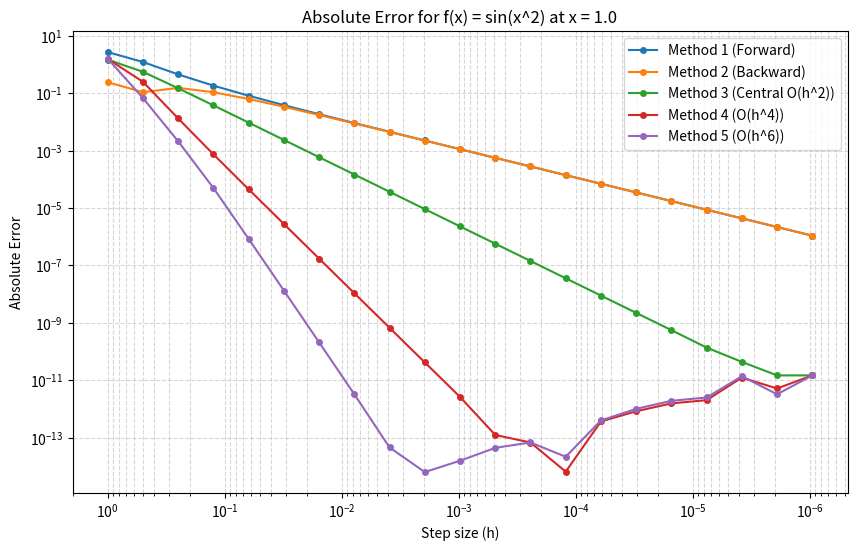
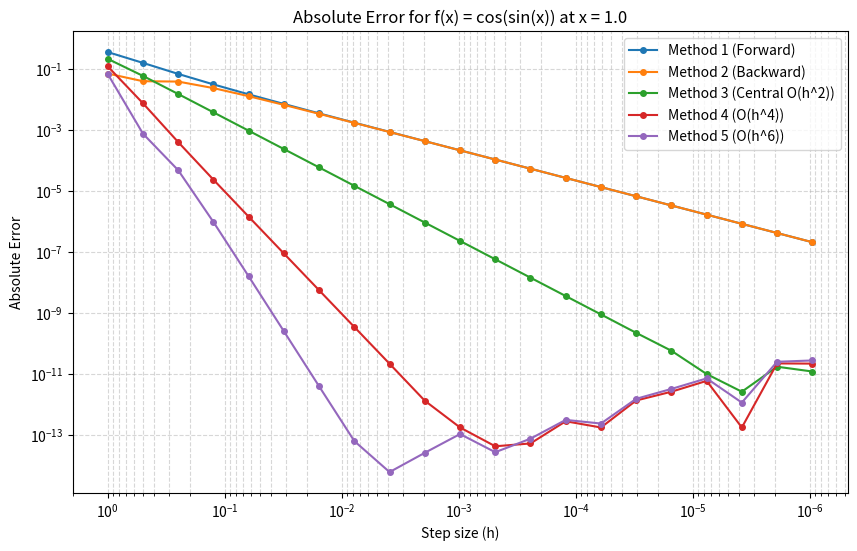
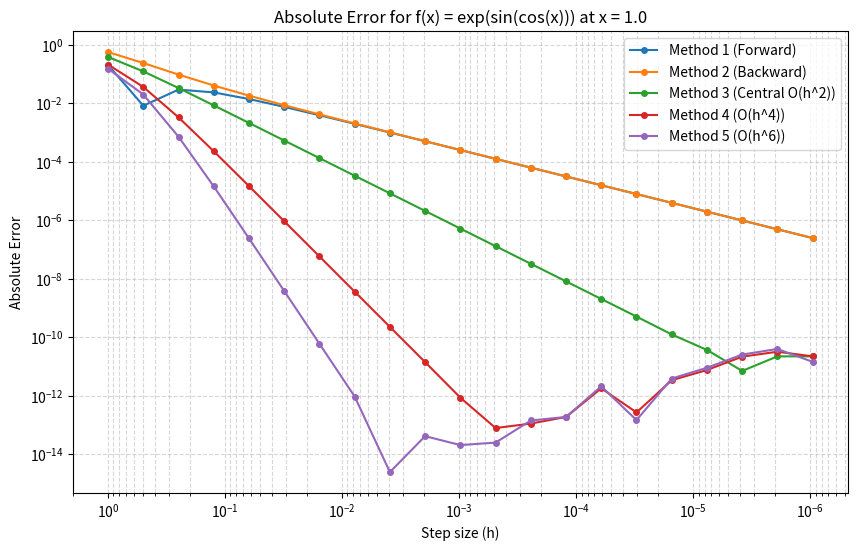
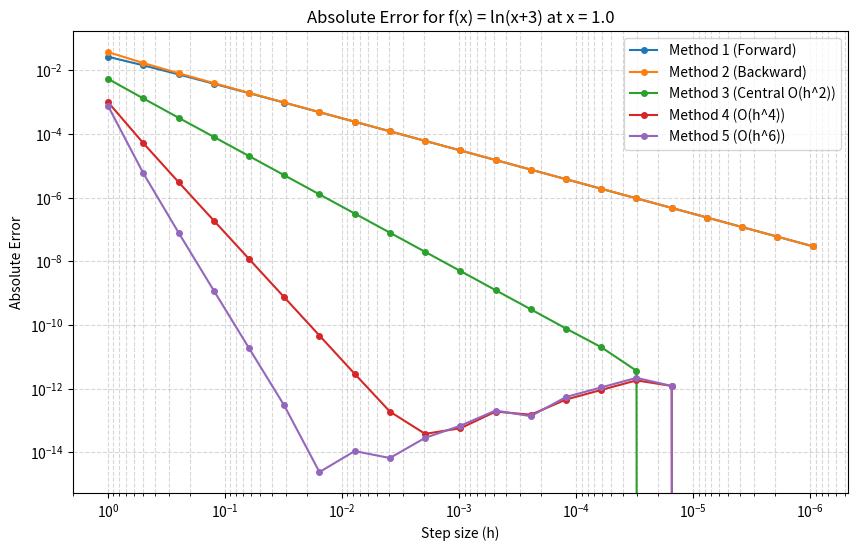
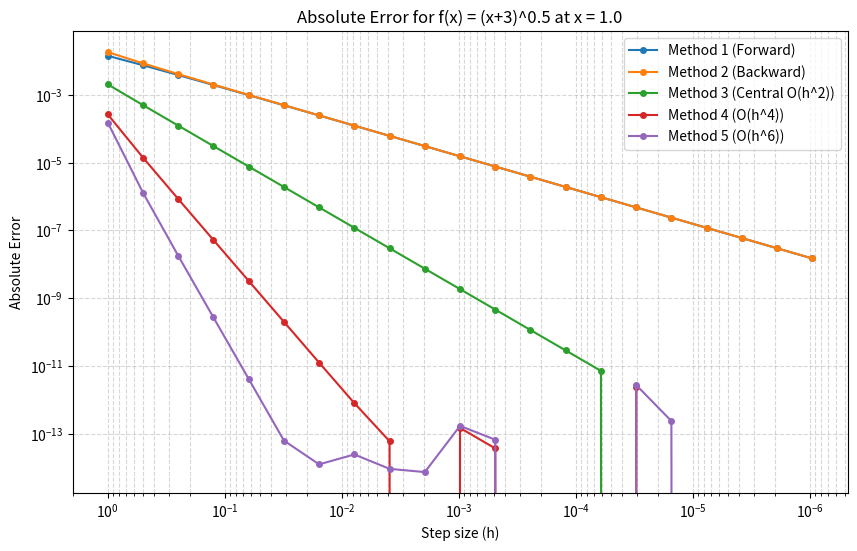

Write the Python code that produced these figures, in order.
import matplotlib
matplotlib.use('Agg')
import numpy as np
import matplotlib.pyplot as plt

functions = [
    {
        "name": "sin(x^2)",
        "f": lambda x: np.sin(x**2),
        "df": lambda x: 2 * x * np.cos(x**2)
    },
    {
        "name": "cos(sin(x))",
        "f": lambda x: np.cos(np.sin(x)),
        "df": lambda x: -np.sin(np.sin(x)) * np.cos(x)
    },
    {
        "name": "exp(sin(cos(x)))",
        "f": lambda x: np.exp(np.sin(np.cos(x))),
        "df": lambda x: np.exp(np.sin(np.cos(x))) * np.cos(np.cos(x)) * (-np.sin(x))
    },
    {
        "name": "ln(x+3)",
        "f": lambda x: np.log(x + 3),
        "df": lambda x: 1 / (x + 3)
    },
    {
        "name": "(x+3)^0.5",
        "f": lambda x: (x + 3)**0.5,
        "df": lambda x: 0.5 * (x + 3)**(-0.5)
    }
]

def method_1(f, x, h):
    return (f(x + h) - f(x)) / h

def method_2(f, x, h):
    return (f(x) - f(x - h)) / h

def method_3(f, x, h):
    return (f(x + h) - f(x - h)) / (2 * h)

def method_4(f, x, h):
    term1 = (4 / 3) * (f(x + h) - f(x - h)) / (2 * h)
    term2 = (1 / 3) * (f(x + 2 * h) - f(x - 2 * h)) / (4 * h)
    return term1 - term2

def method_5(f, x, h):
    term1 = (3 / 2) * (f(x + h) - f(x - h)) / (2 * h)
    term2 = (3 / 5) * (f(x + 2 * h) - f(x - 2 * h)) / (4 * h)
    term3 = (1 / 10) * (f(x + 3 * h) - f(x - 3 * h)) / (6 * h)
    return term1 - term2 + term3

methods = [
    {"name": "Method 1 (Forward)", "func": method_1},
    {"name": "Method 2 (Backward)", "func": method_2},
    {"name": "Method 3 (Central O(h^2))", "func": method_3},
    {"name": "Method 4 (O(h^4))", "func": method_4},
    {"name": "Method 5 (O(h^6))", "func": method_5}
]

x_point = 1.0
n_values = np.arange(1, 22)
h_values = 2.0 / (2.0**n_values)

for idx, target in enumerate(functions):
    f = target["f"]
    df_exact = target["df"](x_point)
    
    plt.figure(idx + 1, figsize=(10, 6))
    
    for m in methods:
        errors = []
        for h in h_values:
            df_numeric = m["func"](f, x_point, h)
            abs_err = np.abs(df_numeric - df_exact)
            errors.append(abs_err)
        
        plt.loglog(h_values, errors, '-o', label=m["name"], markersize=4)
        plt.gca().invert_xaxis()
    
    plt.title(f"Absolute Error for f(x) = {target['name']} at x = {x_point}")
    plt.xlabel("Step size (h)")
    plt.ylabel("Absolute Error")
    plt.grid(True, which="both", ls="--", alpha=0.5)
    plt.legend()

for idx in range(1, 6):
    plt.figure(idx)
    plt.savefig(f'error_plot_{idx}.png', dpi=300, bbox_inches='tight')
    plt.close()
